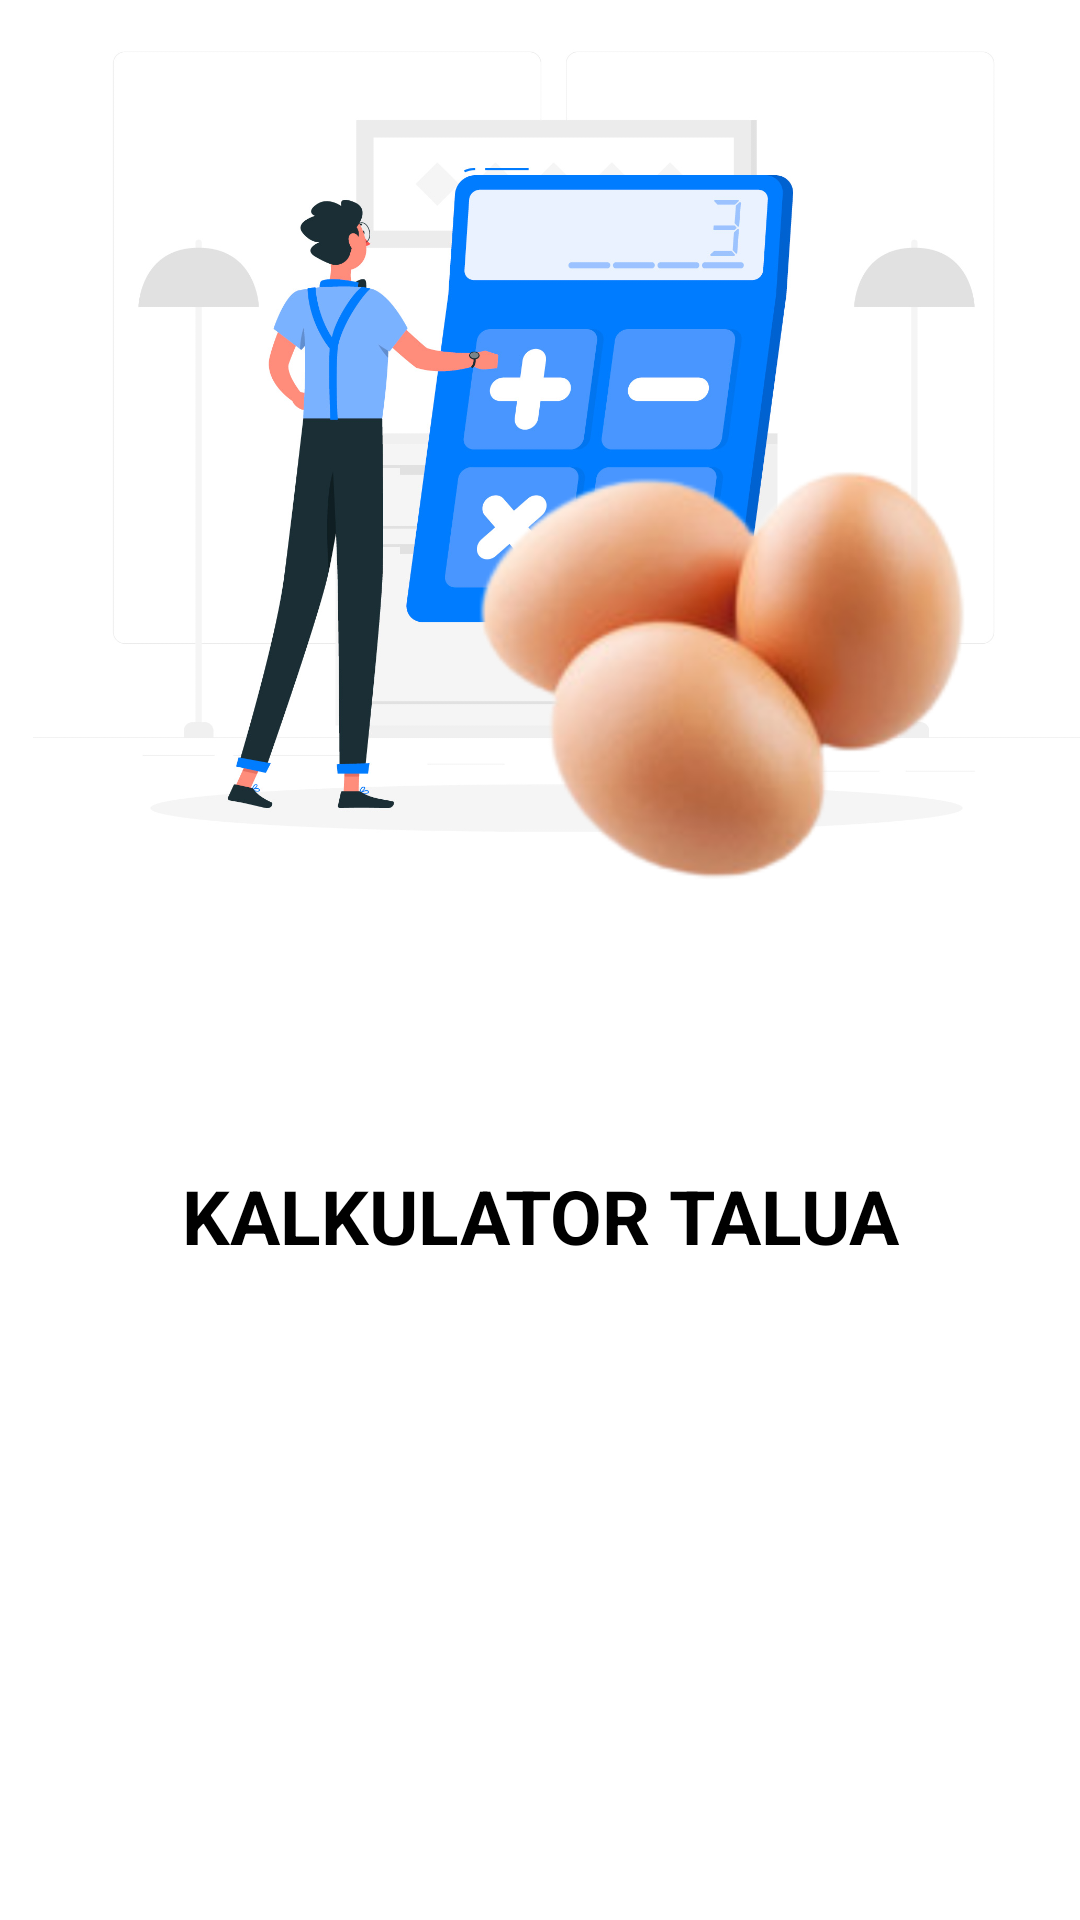

Layout XML and referenced resources for this Android screen:
<!-- AndroidManifest.xml: application theme AppTheme -->
<!-- res/layout/activity_splash.xml -->
<?xml version="1.0" encoding="utf-8"?>
<RelativeLayout xmlns:android="http://schemas.android.com/apk/res/android"
    xmlns:tools="http://schemas.android.com/tools"
    android:id="@+id/activity_main"
    android:layout_width="match_parent"
    android:layout_height="match_parent"
    android:background="#FFFFFF"
    android:gravity="center"
    tools:context=".MainActivity">

    <ImageView
        android:id="@+id/logo"
        android:layout_width="400dp"
        android:layout_height="400dp"
        android:layout_alignParentStart="true"
        android:layout_alignParentLeft="true"
        android:layout_marginStart="11dp"
        android:layout_marginLeft="11dp"
        android:src="@drawable/logo" />

    <TextView
        android:id="@+id/textView1"
        android:layout_width="match_parent"
        android:layout_height="wrap_content"
        android:layout_below="@id/logo"
        android:layout_alignParentStart="true"
        android:layout_alignParentLeft="true"

        android:layout_marginTop="35dp"
        android:text="KALKULATOR TALUA"
        android:textAlignment="center"
        android:textColor="@color/black"
        android:textSize="25sp"
        android:textStyle="normal|bold" />

    <TextView
        android:layout_width="match_parent"
        android:layout_height="wrap_content"
        android:layout_below="@+id/textView1"
        android:layout_marginTop="250dp"
        android:textColorHint="@color/black"
        android:text="Versi 1.1"
        android:textAlignment="center"
        android:textColor="@color/black"
        android:textSize="11sp" />


</RelativeLayout>
<!-- resources referenced by this layout -->
<resources>
  <!-- drawable logo: png bitmap (drawable, 941741 bytes) -->
  <style name="AppTheme" parent="Theme.AppCompat.Light.NoActionBar">
          <item name="android:statusBarColor" tools:targetApi="lollipop">@color/purple_500</item>
      </style>
  <!-- not gathered from this repository: default colours our renderer supplied (Android Studio template values) -->
  <color name="purple_500">#FF6200EE</color>
  <color name="black">#FF000000</color>
</resources>
